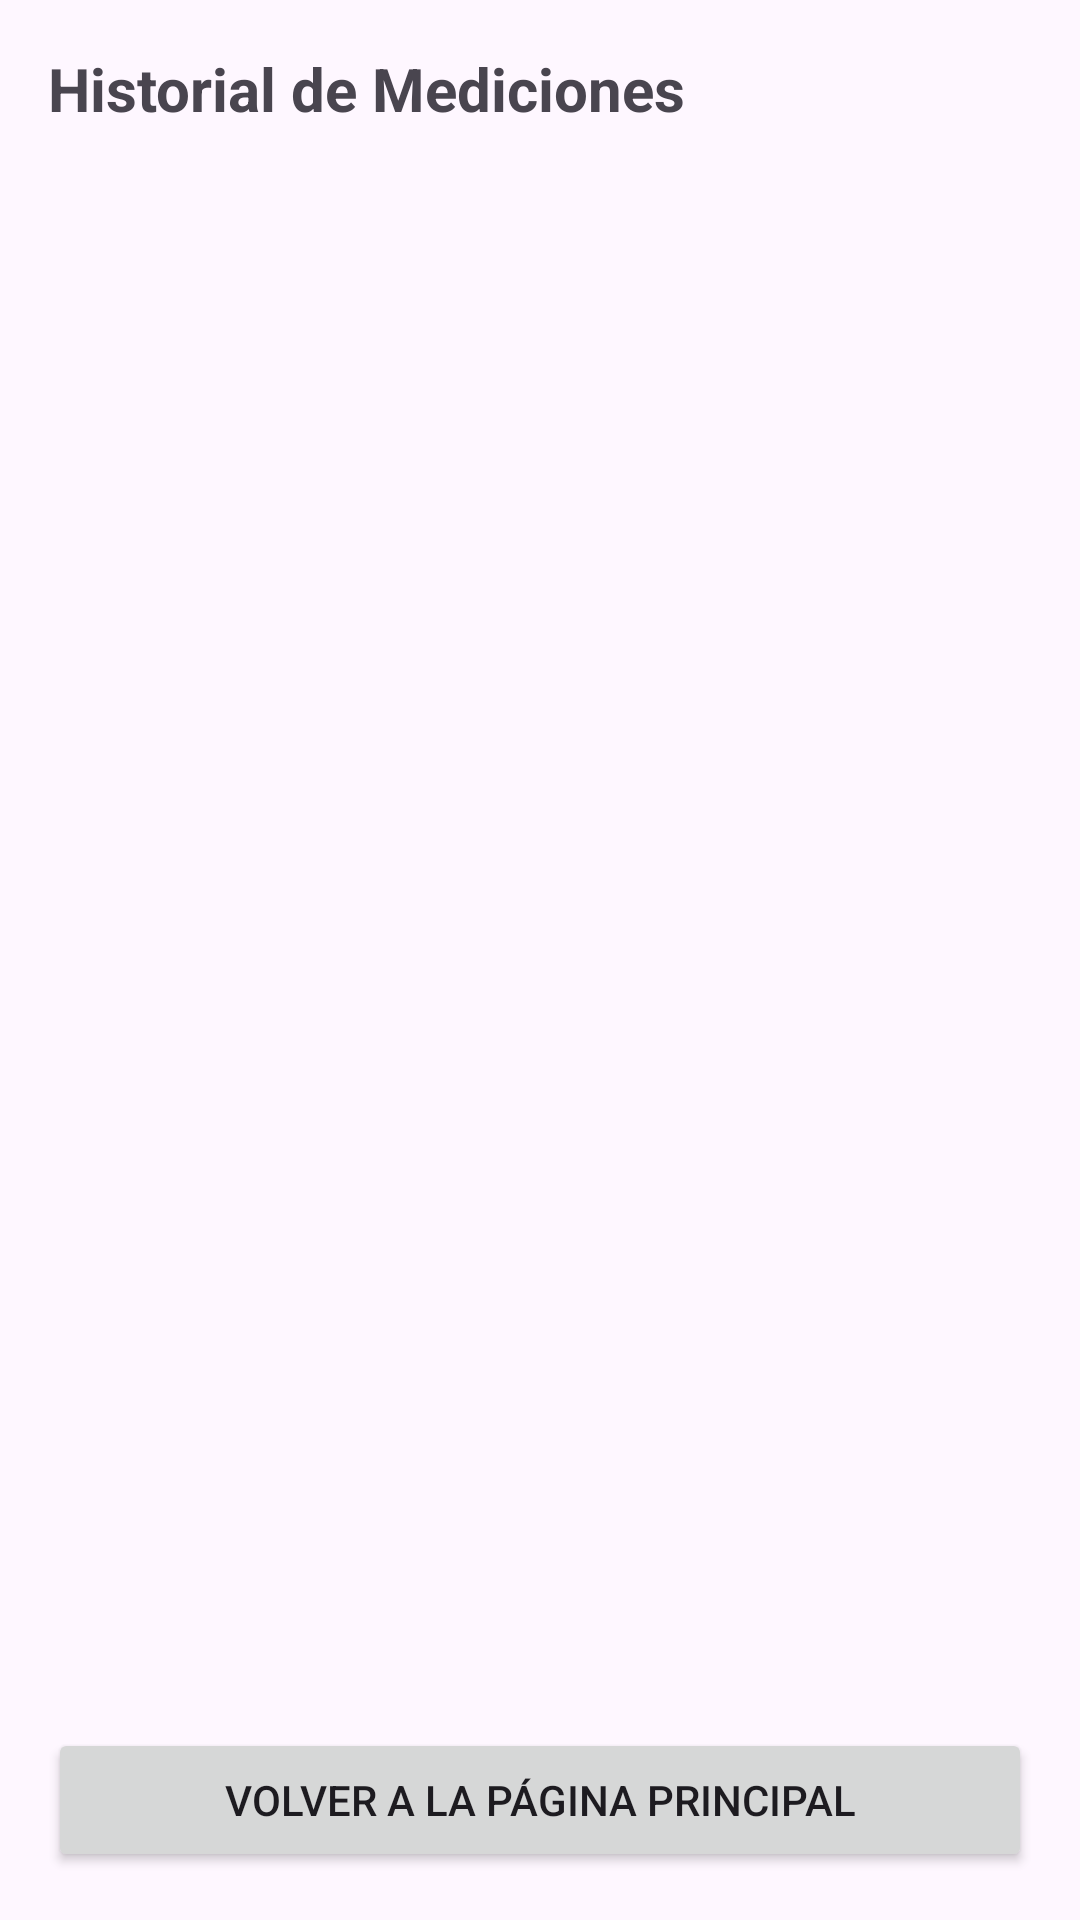

Produce the Android XML layout that renders to this screen, including the resource entries it uses.
<!-- AndroidManifest.xml: application theme Theme.IMC -->
<!-- res/layout/activity_history.xml -->
<?xml version="1.0" encoding="utf-8"?>
<LinearLayout xmlns:android="http://schemas.android.com/apk/res/android"
    android:layout_width="match_parent"
    android:layout_height="match_parent"
    android:orientation="vertical"
    android:padding="16dp">

    <TextView
        android:layout_width="wrap_content"
        android:layout_height="wrap_content"
        android:layout_marginBottom="16dp"
        android:text="Historial de Mediciones"
        android:textSize="20sp"
        android:textStyle="bold" />

    <ScrollView
        android:layout_width="match_parent"
        android:layout_height="0dp"
        android:layout_weight="1">

        <TextView
            android:id="@+id/tvHistoryList"
            android:layout_width="match_parent"
            android:layout_height="wrap_content"
            android:textSize="16sp"
            android:lineSpacingExtra="8dp" />
    </ScrollView>

    <Button
        android:id="@+id/btnBackMainHistory"
        android:layout_width="match_parent"
        android:layout_height="wrap_content"
        android:text="Volver a la Página Principal"
        android:layout_marginTop="16dp" />

</LinearLayout>
<!-- resources referenced by this layout -->
<resources>
  <style name="Theme.IMC" parent="Base.Theme.IMC" />
  <style name="Base.Theme.IMC" parent="Theme.Material3.DayNight.NoActionBar" />
</resources>
